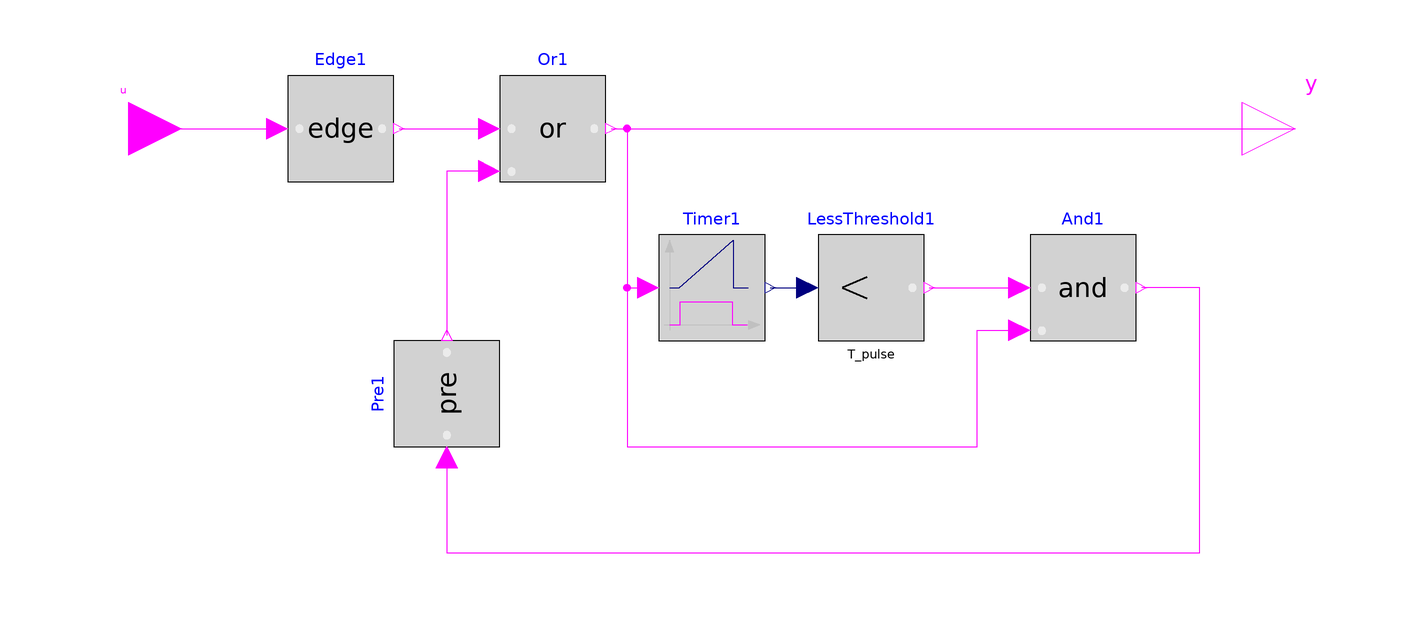

This picture is the connection diagram that the Modelica source below describes through its graphical annotations.

model TriggeredPulse "Edge triggered pulse"

  parameter Modelica.SIunits.Time T_pulse=1e-3 "width of triggered pulse";
  Modelica.Blocks.Logical.Timer Timer1(y(start=0))
    annotation (Placement(transformation(extent={{-10,-40},{10,-20}})));
  Modelica.Blocks.Logical.Edge Edge1 annotation (Placement(transformation(
              extent={{-80,-10},{-60,10}})));
  Modelica.Blocks.Logical.Or Or1 annotation (Placement(transformation(extent={{
                -40,-10},{-20,10}})));
  Modelica.Blocks.Logical.And And1 annotation (Placement(transformation(extent=
                {{60,-40},{80,-20}})));
  Modelica.Blocks.Interfaces.BooleanInput u
    annotation (Placement(transformation(extent={{-120,-10},{-100,10}})));
  Modelica.Blocks.Interfaces.BooleanOutput y
    annotation (Placement(transformation(extent={{100,-10},{120,10}})));
  Modelica.Blocks.Logical.LessThreshold LessThreshold1(threshold=T_pulse)
    annotation (Placement(transformation(extent={{20,-40},{40,-20}})));
  Modelica.Blocks.Logical.Pre Pre1
    annotation (Placement(transformation(
            origin={-50,-50},
            extent={{-10,-10},{10,10}},
            rotation=90)));

equation
  connect(u, Edge1.u) annotation (Line(points={{-110,0},{-82,0}}, color={255,0,
              255}));
  connect(Timer1.y, LessThreshold1.u)
    annotation (Line(points={{11,-30},{18,-30}}, color={0,0,127}));
  connect(Edge1.y, Or1.u1)
    annotation (Line(points={{-59,0},{-42,0}}, color={255,0,255}));
  connect(Or1.y, Timer1.u) annotation (Line(points={{-19,0},{-16,0},{-16,-30},{
              -12,-30}}, color={255,0,255}));
  connect(LessThreshold1.y, And1.u1)
    annotation (Line(points={{41,-30},{58,-30}}, color={255,0,255}));
  connect(Or1.y, y) annotation (Line(points={{-19,0},{25.5,0},{25.5,0},{110,0}},
            color={255,0,255}));
  connect(Or1.u2, Pre1.y) annotation (Line(points={{-42,-8},{-50,-8},{-50,-39}},
            color={255,0,255}));
  connect(Pre1.u, And1.y) annotation (Line(points={{-50,-62},{-50,-80},{92,-80},
              {92,-30},{81,-30}}, color={255,0,255}));
  connect(Or1.y, And1.u2) annotation (Line(points={{-19,0},{-16,0},{-16,-60},{
              50,-60},{50,-38},{58,-38}}, color={255,0,255}));
  annotation (                       Icon(graphics={
            Rectangle(
              extent={{-100,100},{100,-100}},
              lineColor={0,0,0},
              fillColor={215,215,215},
              fillPattern=FillPattern.Solid),
            Line(points={{-60,-90},{-46,-90}}, color={135,135,135}),
            Line(points={{6,-90},{20,-90}}, color={135,135,135}),
            Polygon(points={{-46,-88},{-46,-92},{-40,-90},{-46,-88}}, lineColor=
                 {135,135,135}),
            Polygon(points={{0,-90},{6,-88},{6,-92},{0,-90}}, lineColor={135,
                  135,135}),
            Text(
              extent={{-44,-80},{0,-102}},
              lineColor={135,135,135},
              lineThickness=0.5,
              fillColor={215,215,215},
              fillPattern=FillPattern.Solid,
              textString=
               "T"),
            Text(
              extent={{-26,-92},{4,-100}},
              lineColor={135,135,135},
              lineThickness=0.5,
              fillColor={215,215,215},
              fillPattern=FillPattern.Solid,
              textString=
               "pulse"),
            Polygon(
              points={{80,-80},{72,-76},{72,-84},{80,-80}},
              lineColor={215,215,215},
              lineThickness=0.5,
              fillColor={215,215,215},
              fillPattern=FillPattern.Solid),
            Text(
              extent={{-80,-38},{-46,-48}},
              lineColor={0,0,0},
              textString=
               "y"),
            Text(
              extent={{-80,50},{-46,40}},
              lineColor={0,0,0},
              textString=
               "u"),
            Text(
              extent={{48,-90},{84,-98}},
              lineColor={0,0,0},
              textString=
               "time"),
            Line(points={{-80,-64},{-40,-64},{-40,-4},{0,-4},{0,-64},{60,-64}},
                color={255,0,255}),
            Line(points={{-80,20},{-40,20},{-40,80},{-40,80},{60,80},{60,80}},
                color={255,0,255}),
            Polygon(
              points={{-80,80},{-88,58},{-72,58},{-80,80}},
              lineColor={0,0,0},
              fillColor={255,255,255},
              fillPattern=FillPattern.Solid),
            Line(points={{-80,58},{-80,-90}}, color={0,0,0}),
            Line(points={{-90,-80},{82,-80}}, color={0,0,0}),
            Polygon(
              points={{90,-80},{68,-72},{68,-88},{90,-80}},
              lineColor={0,0,0},
              fillColor={255,255,255},
              fillPattern=FillPattern.Solid),
            Text(
              extent={{-80,142},{78,110}},
              lineColor={0,0,255},
              textString=
               "%name")}));
end TriggeredPulse;